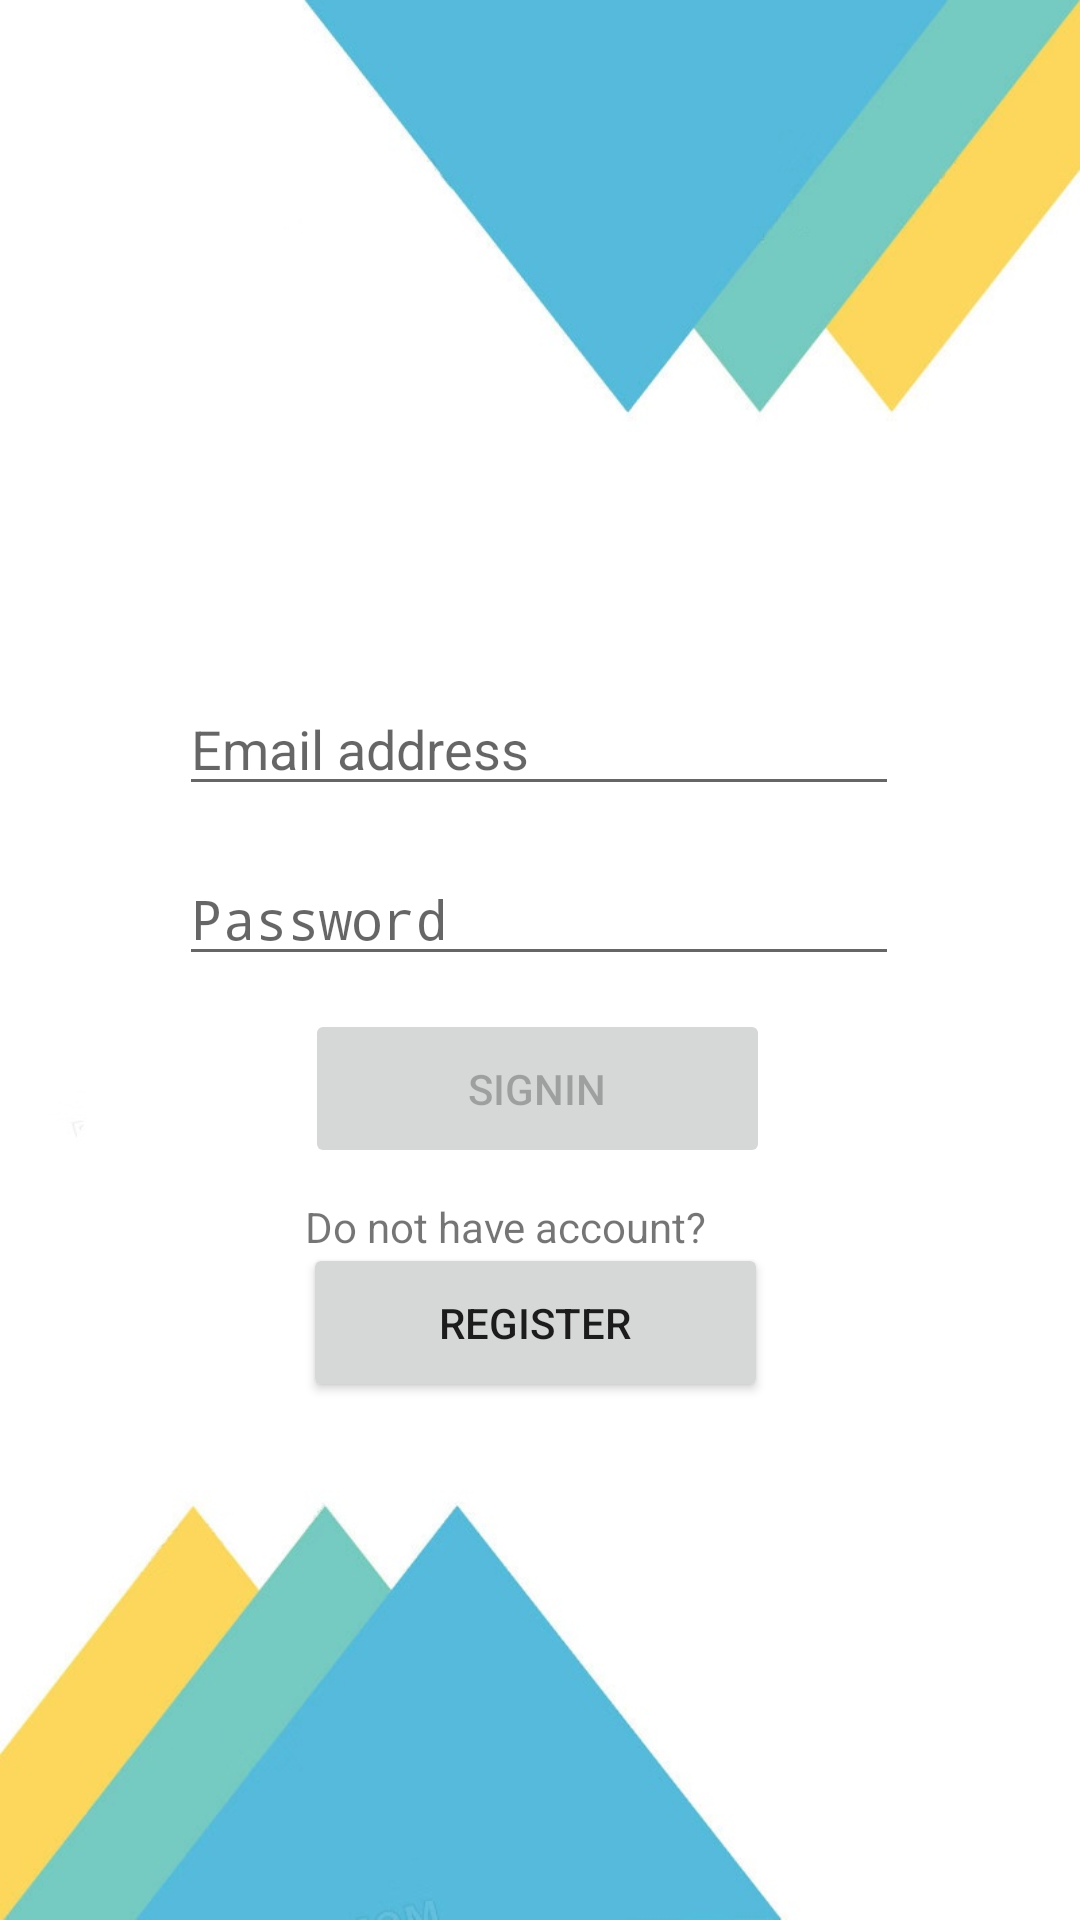

Produce the Android XML layout that renders to this screen, including the resource entries it uses.
<!-- AndroidManifest.xml: activity theme NoTitle -->
<!-- res/layout/activity_login.xml -->
<?xml version="1.0" encoding="utf-8"?>
<androidx.constraintlayout.widget.ConstraintLayout xmlns:android="http://schemas.android.com/apk/res/android"
    xmlns:app="http://schemas.android.com/apk/res-auto"
    xmlns:tools="http://schemas.android.com/tools"
    android:id="@+id/RelativeLayout1"
    android:layout_width="match_parent"
    android:layout_height="match_parent"
    android:background="@drawable/background2"
    tools:context=".ui.login.LoginActivity">

    <Button
        android:id="@+id/register"
        android:layout_width="155dp"
        android:layout_height="53dp"
        android:layout_gravity="start"
        android:text="Register"
        app:layout_constraintBottom_toBottomOf="parent"
        app:layout_constraintEnd_toEndOf="parent"
        app:layout_constraintHorizontal_bias="0.492"
        app:layout_constraintStart_toStartOf="parent"
        app:layout_constraintTop_toTopOf="parent"
        app:layout_constraintVertical_bias="0.706" />

    <EditText
        android:id="@+id/username"
        android:layout_width="240dp"
        android:layout_height="wrap_content"
        android:hint="Email address"
        android:inputType="textPersonName"
        app:layout_constraintBottom_toBottomOf="parent"
        app:layout_constraintEnd_toEndOf="parent"
        app:layout_constraintHorizontal_bias="0.497"
        app:layout_constraintStart_toStartOf="parent"
        app:layout_constraintTop_toTopOf="parent"
        app:layout_constraintVertical_bias="0.38" />

    <EditText
        android:id="@+id/password"
        android:layout_width="240dp"
        android:layout_height="wrap_content"

        android:hint="@string/prompt_password"
        android:imeActionLabel="@string/action_sign_in_short"
        android:imeOptions="actionDone"
        android:inputType="textPassword"
        app:layout_constraintBottom_toBottomOf="parent"
        app:layout_constraintEnd_toEndOf="parent"
        app:layout_constraintHorizontal_bias="0.497"
        app:layout_constraintStart_toStartOf="parent"
        app:layout_constraintTop_toBottomOf="@+id/username"
        app:layout_constraintVertical_bias="0.046" />

    <Button
        android:id="@+id/login"
        android:layout_width="155dp"
        android:layout_height="53dp"
        android:layout_gravity="start"
        android:enabled="false"
        android:text="Signin"
        app:layout_constraintBottom_toBottomOf="parent"
        app:layout_constraintEnd_toEndOf="parent"
        app:layout_constraintHorizontal_bias="0.496"
        app:layout_constraintStart_toStartOf="parent"
        app:layout_constraintTop_toTopOf="parent"
        app:layout_constraintVertical_bias="0.573" />

    <TextView
        android:id="@+id/textView"
        android:layout_width="154dp"
        android:layout_height="21dp"
        android:text="Do not have account?"
        app:layout_constraintBottom_toBottomOf="parent"
        app:layout_constraintEnd_toEndOf="parent"
        app:layout_constraintHorizontal_bias="0.494"
        app:layout_constraintStart_toStartOf="parent"
        app:layout_constraintTop_toTopOf="parent"
        app:layout_constraintVertical_bias="0.645" />

</androidx.constraintlayout.widget.ConstraintLayout>
<!-- resources referenced by this layout -->
<resources>
  <!-- drawable background2: jpeg bitmap (drawable-v24, 41185 bytes) -->
  <string name="action_sign_in_short">Sign in</string>
  <string name="prompt_password">Password</string>
  <style name="NoTitle" parent="Theme.AppCompat.DayNight.NoActionBar">
          <item name="android:windowNoTitle">true</item>
          <item name="android:windowFullscreen">true</item>
      </style>
</resources>
